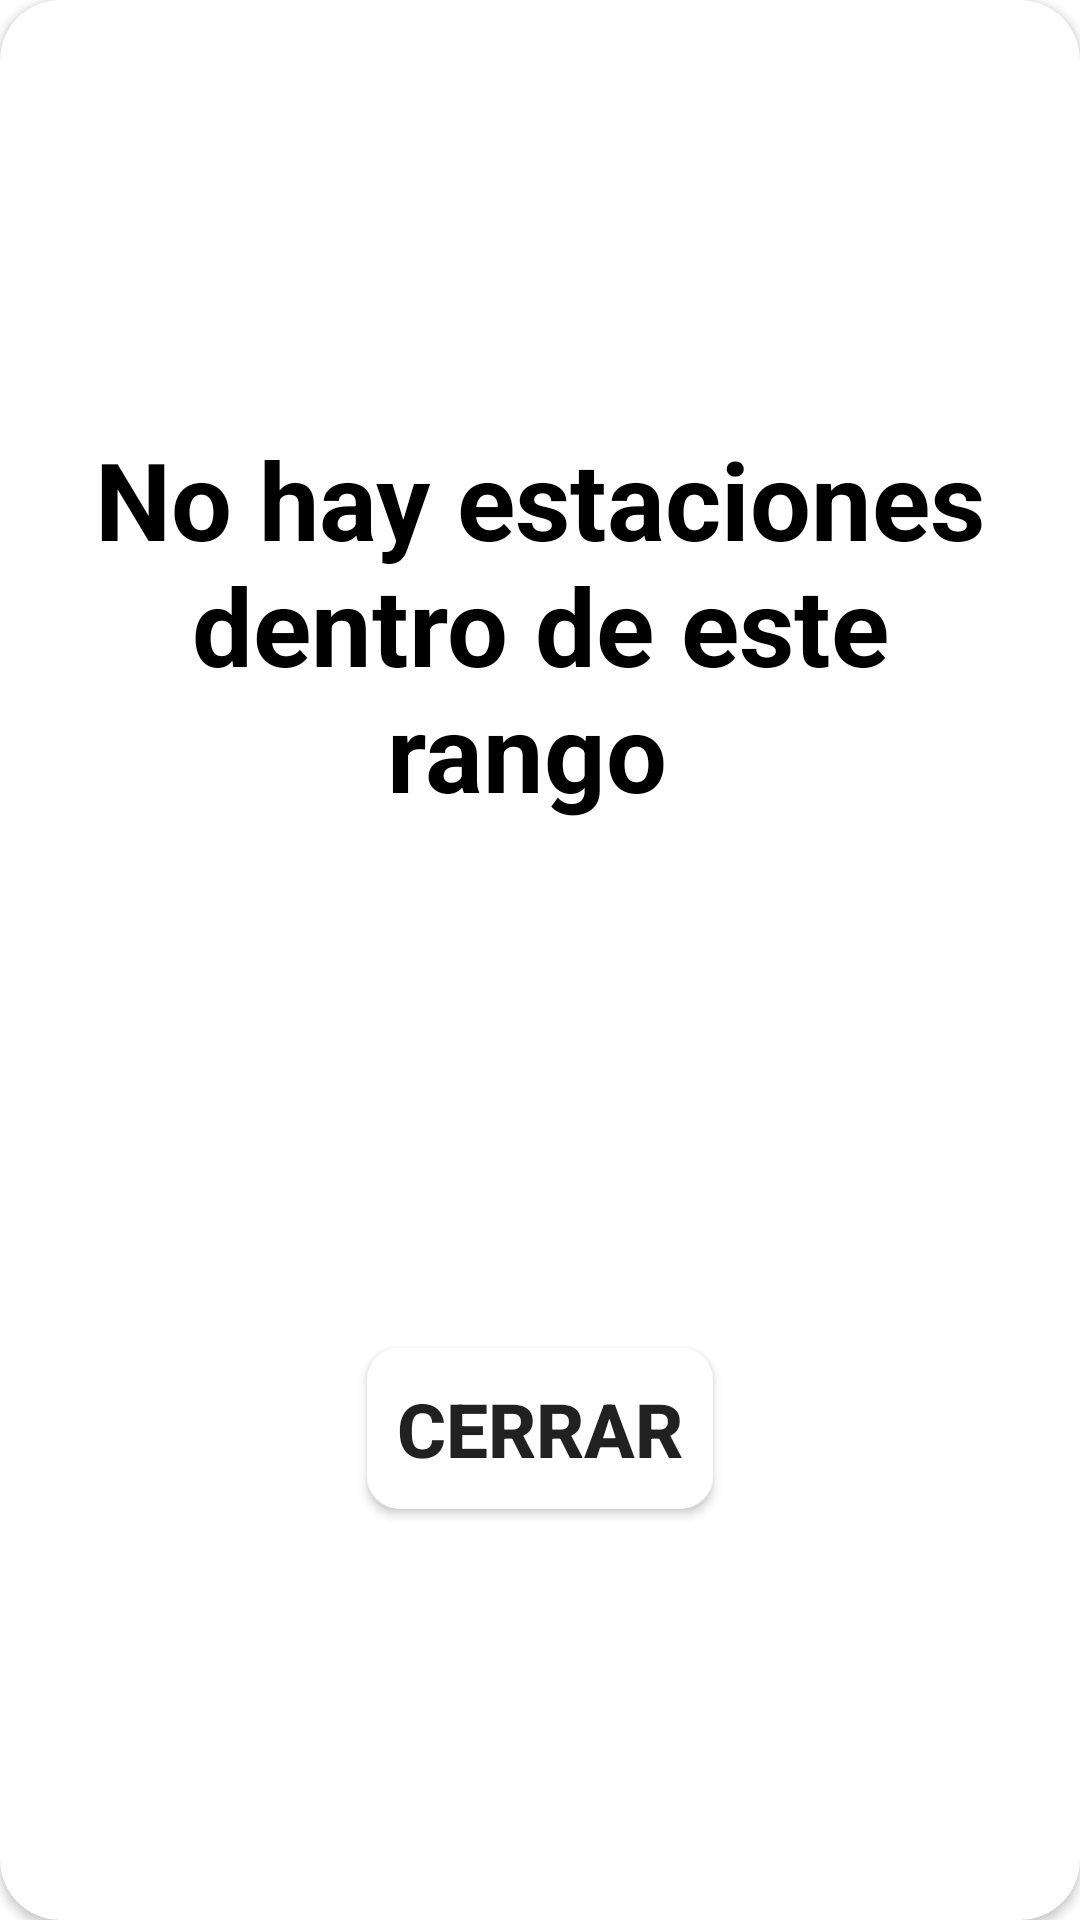

Android layout source for this screen:
<!-- AndroidManifest.xml: application theme Theme.Riego -->
<!-- res/layout/alertdialog_sinrango.xml -->
<?xml version="1.0" encoding="utf-8"?>
<androidx.cardview.widget.CardView xmlns:android="http://schemas.android.com/apk/res/android"
    android:layout_width="match_parent"
    android:layout_height="wrap_content"
    xmlns:app="http://schemas.android.com/apk/res-auto"
    app:cardBackgroundColor="@color/white"
    app:cardCornerRadius="20dp"
    android:layout_marginHorizontal="20dp">

    <LinearLayout
        android:layout_width="match_parent"
        android:layout_height="match_parent"
        android:gravity="center"
        android:orientation="vertical"
        android:padding="20dp">

        <TextView
            android:id="@+id/msmdialogwifi"
            android:layout_width="match_parent"
            android:layout_height="wrap_content"
            android:gravity="center"
            android:text="No hay estaciones dentro de este rango "
            android:textSize="36dp"
            android:textStyle="bold"
            android:textColor="@color/black"
            android:layout_marginTop="5dp"/>

        <ImageView
            android:id="@+id/imageView"
            android:layout_width="262dp"
            android:layout_height="165dp"
            android:gravity="center"
            android:orientation="vertical"
            app:srcCompat="@drawable/notdatav2"
            android:layout_marginTop="5dp"/>

        <Button
            android:id="@+id/btnclose9"
            android:layout_width="wrap_content"
            android:layout_height="wrap_content"
            android:background="@drawable/style_border"
            android:text="Cerrar"
            android:gravity="center"
            android:textSize="25dp"
            android:textStyle="bold"
            android:layout_marginTop="5dp"/>

    </LinearLayout>

</androidx.cardview.widget.CardView>
<!-- resources referenced by this layout -->
<resources>
  <color name="black">#FF000000</color>
  <color name="white">#FFFFFFFF</color>
  <!-- drawable style_border (drawable) -->
  <?xml version="1.0" encoding="utf-8"?>
  <shape xmlns:android="http://schemas.android.com/apk/res/android" android:shape="rectangle">
      <stroke
          android:width="2sp"
          android:color="@color/white" />
      <padding
          android:bottom="10sp"
          android:left="10sp"
          android:right="10sp"
          android:top="10sp" />
      <corners
          android:radius="10dp"
          />
      <solid
          android:color="@color/white"/>
  </shape>
  <style name="Theme.Riego" parent="Theme.MaterialComponents.DayNight.NoActionBar">
          
          <item name="android:windowIsTranslucent">true</item>
          <item name="colorPrimary">@color/Cnav</item>
          <item name="colorPrimaryVariant">@color/cpNavbar</item>
          <item name="colorOnPrimary">@color/white</item>
          
          <item name="colorSecondary">@color/Cnav</item>
          <item name="colorSecondaryVariant">@color/Cnav</item>
          <item name="colorOnSecondary">@color/white</item>
          
          <item name="android:statusBarColor">@color/cpNavbar</item>
  
          
      </style>
  <color name="Cnav">#00ADEF</color>
  <color name="cpNavbar">#E4E4E4</color>
</resources>
